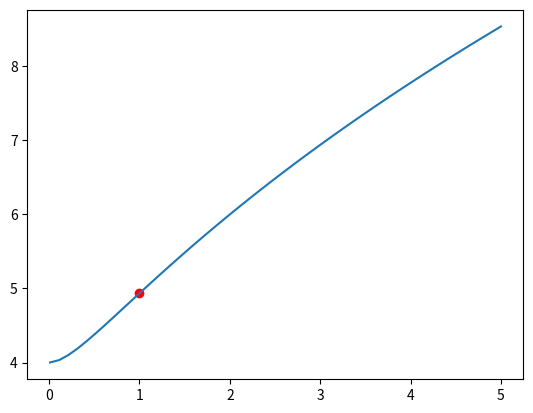

The script that saved this image:
import numpy as np
from scipy.integrate import dblquad
from scipy.special import gamma
import matplotlib.pyplot as plt

def g(v):
    return 4 * np.sqrt(np.pi) * gamma(v+ 1/2) / gamma(v+1) * gamma(v/2 + 1) ** 2 / gamma((v+1)/2) ** 2

if __name__ == '__main__':
    v_list = np.linspace(0.01, 5)
    g_v_list = g(v_list)
    plt.plot(v_list, g_v_list)
    plt.scatter([1], [np.pi**2/2], color='red')
    plt.savefig('2d_t_distribution_g_v.pdf')
    plt.show()
